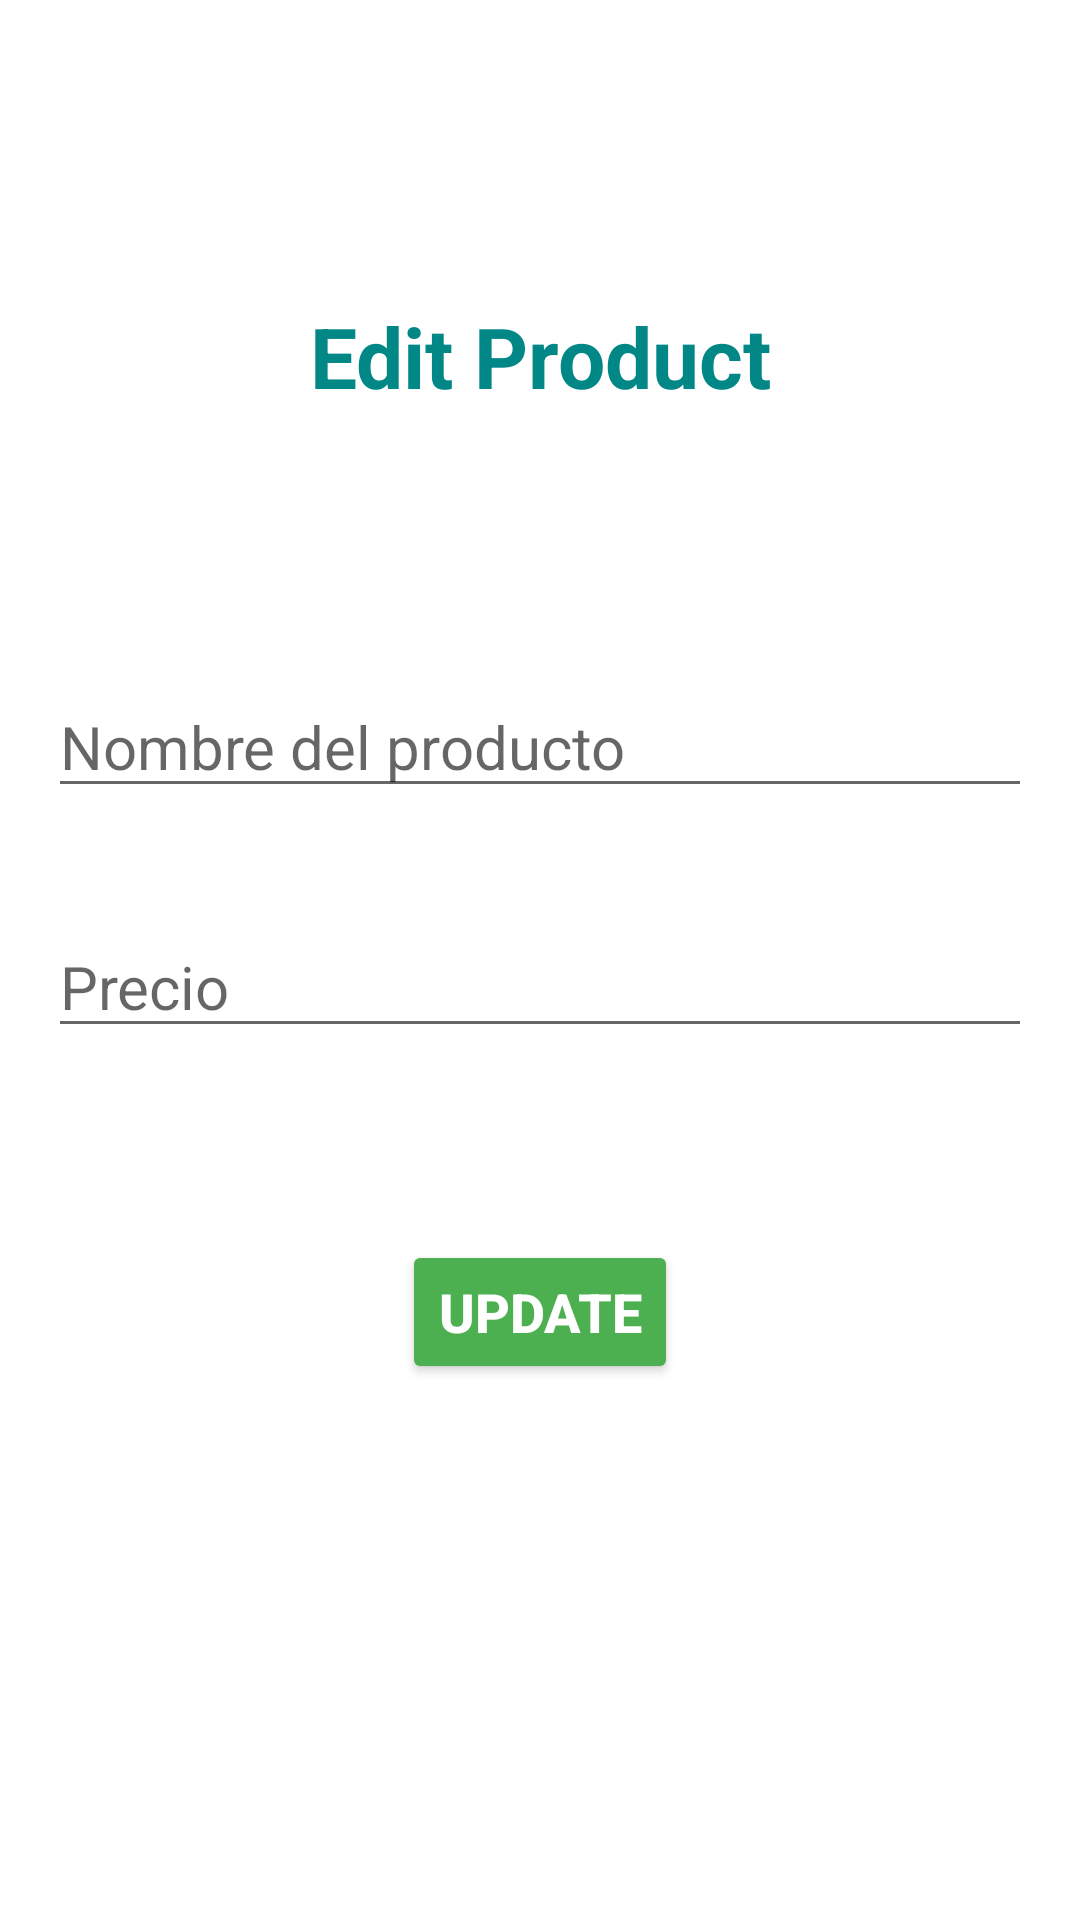

Reconstruct the res/layout file that produces this screen, plus the resources it refers to.
<!-- AndroidManifest.xml: application theme Theme.MyApplication -->
<!-- res/layout/activity_update_product.xml -->
<?xml version="1.0" encoding="utf-8"?>
<androidx.constraintlayout.widget.ConstraintLayout
    xmlns:android="http://schemas.android.com/apk/res/android"
    xmlns:app="http://schemas.android.com/apk/res-auto"
    xmlns:tools="http://schemas.android.com/tools"
    android:id="@+id/main"
    android:layout_width="match_parent"
    android:layout_height="match_parent"
    tools:context=".UpdateProduct">

    
    <TextView
        android:id="@+id/textView2"
        android:layout_width="wrap_content"
        android:layout_height="wrap_content"
        android:layout_marginStart="16dp"
        android:layout_marginTop="100dp"
        android:layout_marginEnd="16dp"
        android:text="Edit Product"
        android:textColor="@color/teal_700"
        android:textStyle="bold"
        android:textSize="28sp"
        app:layout_constraintEnd_toEndOf="parent"
        app:layout_constraintStart_toStartOf="parent"
        app:layout_constraintTop_toTopOf="parent" />

    
    <EditText
        android:id="@+id/editTextName"
        android:layout_width="0dp"
        android:layout_height="wrap_content"
        android:layout_marginTop="88dp"
        android:layout_marginStart="16dp"
        android:layout_marginEnd="16dp"
        android:hint="Nombre del producto"
        android:inputType="textPersonName"
        android:textSize="20sp"
        app:layout_constraintStart_toStartOf="parent"
        app:layout_constraintEnd_toEndOf="parent"
        app:layout_constraintTop_toBottomOf="@id/textView2" />

    
    <EditText
        android:id="@+id/editTextPrice"
        android:layout_width="0dp"
        android:layout_height="wrap_content"
        android:layout_marginStart="16dp"
        android:layout_marginTop="36dp"
        android:layout_marginEnd="16dp"
        android:hint="Precio"
        android:inputType="numberDecimal"
        android:textSize="20sp"
        app:layout_constraintStart_toStartOf="parent"
        app:layout_constraintEnd_toEndOf="parent"
        app:layout_constraintTop_toBottomOf="@id/editTextName" />

    
    <Button
        android:id="@+id/buttonUpdate"
        android:layout_width="wrap_content"
        android:layout_height="wrap_content"
        android:layout_marginTop="64dp"
        android:text="Update"
        android:textSize="18sp"
        android:textStyle="bold"
        android:backgroundTint="#4CAF50"
        android:textColor="#FFFFFF"
        app:layout_constraintTop_toBottomOf="@id/editTextPrice"
        app:layout_constraintStart_toStartOf="parent"
        app:layout_constraintEnd_toEndOf="parent"
        app:rippleColor="@color/light_blue_900" />

</androidx.constraintlayout.widget.ConstraintLayout>
<!-- resources referenced by this layout -->
<resources>
  <color name="light_blue_900">#FF01579B</color>
  <color name="teal_700">#FF018786</color>
  <style name="Theme.MyApplication" parent="Theme.MaterialComponents.DayNight.NoActionBar">
          
          <item name="colorPrimary">@color/purple_500</item>
          <item name="colorPrimaryVariant">@color/purple_700</item>
          <item name="colorOnPrimary">@color/white</item>
          
          <item name="colorSecondary">@color/teal_200</item>
          <item name="colorSecondaryVariant">@color/teal_700</item>
          <item name="colorOnSecondary">@color/black</item>
          
          <item name="android:statusBarColor">?attr/colorPrimaryVariant</item>
          
      </style>
  <color name="purple_500">#74FF76</color>
  <color name="purple_700">#35A605</color>
  <color name="white">#FFFFFFFF</color>
  <color name="teal_200">#FF03DAC5</color>
  <color name="black">#FF000000</color>
</resources>
